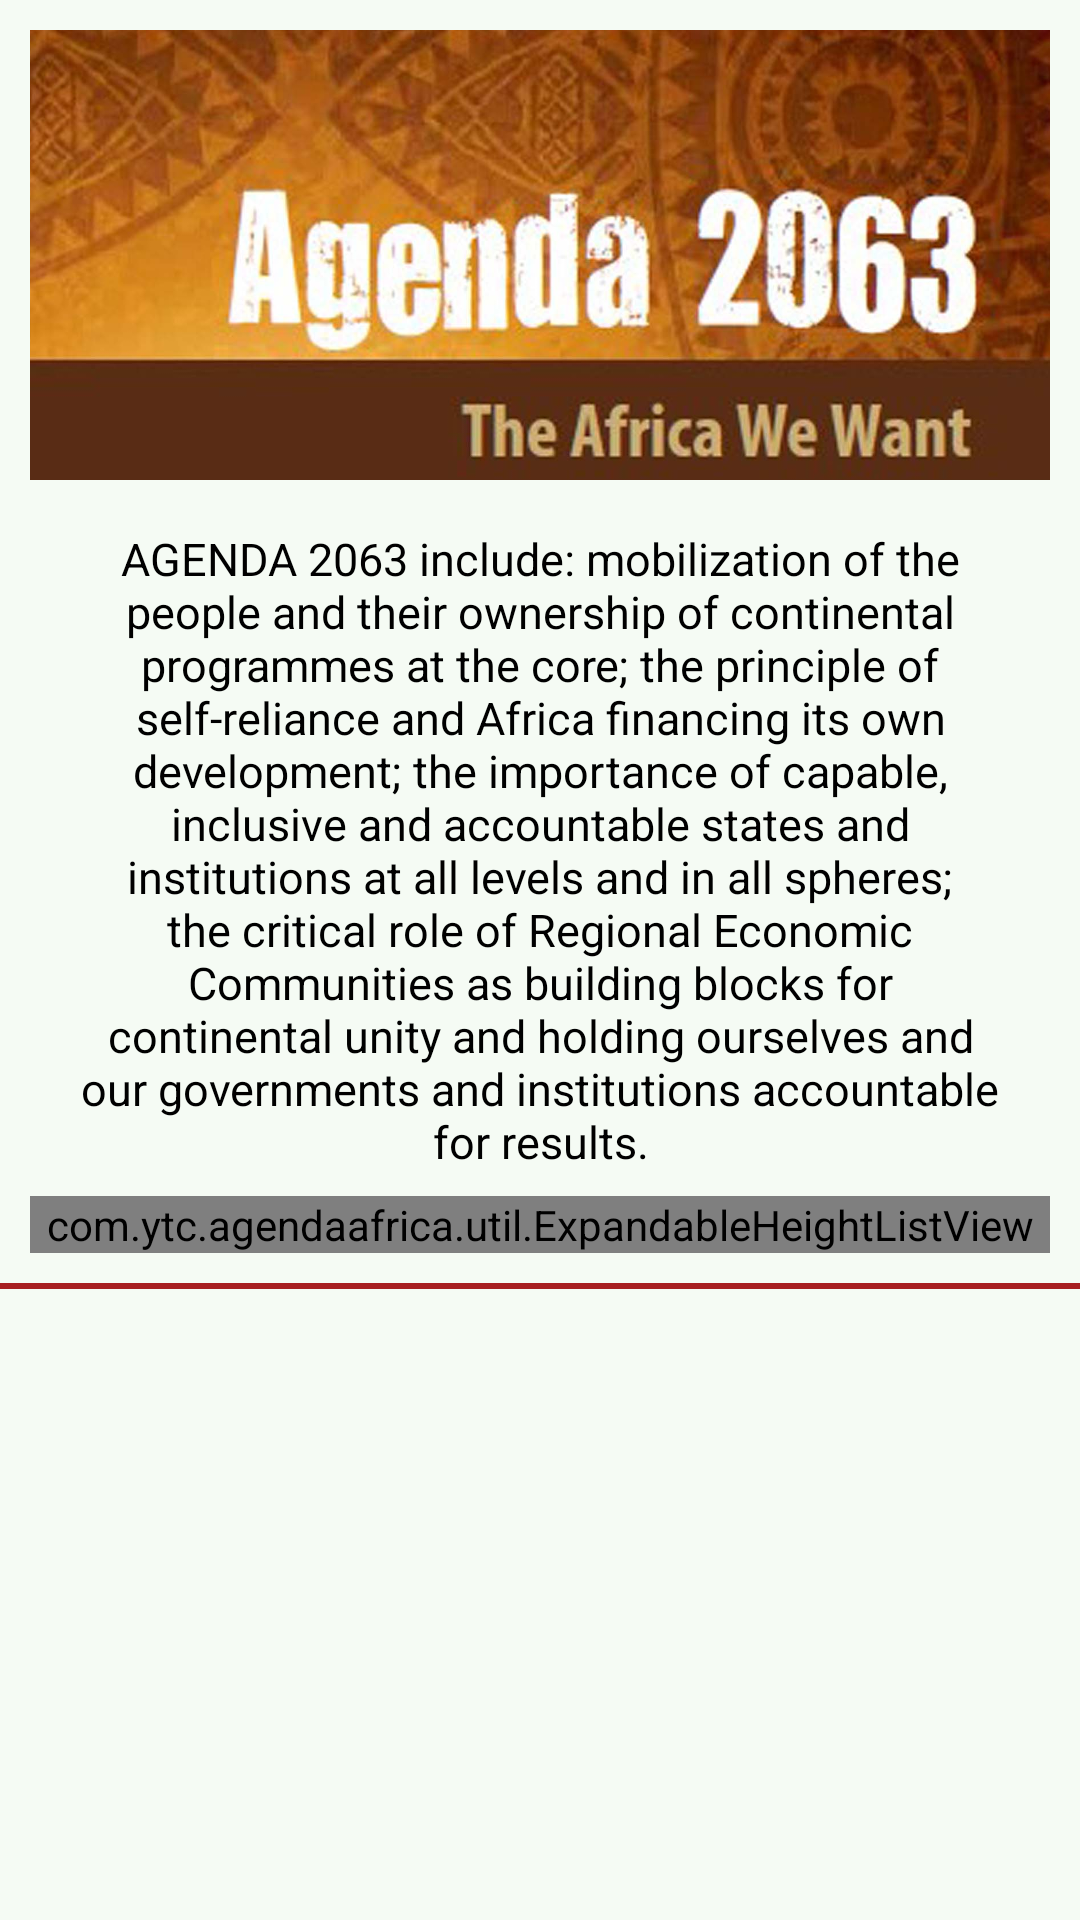

Write the Android layout XML for this screen, with the resource values it uses.
<!-- AndroidManifest.xml: application theme AppTheme -->
<!-- res/layout/fragment_prayer.xml -->
<?xml version="1.0" encoding="utf-8"?>
<RelativeLayout xmlns:android="http://schemas.android.com/apk/res/android"
    xmlns:app="http://schemas.android.com/apk/res-auto"
    xmlns:tools="http://schemas.android.com/tools"
    android:layout_width="match_parent"
    android:layout_height="match_parent"
    app:layout_behavior="@string/appbar_scrolling_view_behavior">

    <LinearLayout
        android:layout_width="match_parent"
        android:layout_height="match_parent"
        android:background="@color/white"
        android:orientation="vertical" >



        <ScrollView
            android:layout_width="match_parent"
            android:layout_height="match_parent" >

            <LinearLayout
                android:orientation="vertical"
                android:layout_width="wrap_content"
                android:layout_height="match_parent">



                <LinearLayout
                    android:layout_width="match_parent"
                    android:layout_height="match_parent"
                    android:layout_margin="5dp"
                    android:orientation="vertical"
                    android:padding="5dp" >

                    <ImageView
                        android:id="@+id/imageView"
                        android:layout_width="match_parent"
                        android:layout_height="150dp"
                        android:scaleType="centerCrop"
                        android:background="@drawable/slider1"
                        app:srcCompat="@drawable/slider1" />

                    <TextView
                        android:id="@+id/intro_content"
                        android:layout_width="match_parent"
                        android:layout_height="wrap_content"
                        android:layout_below="@+id/imageView"

                        android:layout_marginBottom="8dp"
                        android:layout_marginLeft="16dp"
                        android:layout_marginRight="16dp"
                        android:layout_marginTop="16dp"
                        android:text="@string/agenda2063"
                        android:textAlignment="center"
                        android:textAppearance="?android:attr/textAppearanceMedium"
                        android:textColor="#000"
                        android:textSize="15dp" />

                    <com.ytc.agendaafrica.util.ExpandableHeightListView
                        android:id="@+id/aspirationlist"
                        android:layout_width="match_parent"
                        android:layout_height="wrap_content"
                        android:cacheColorHint="#00000000"
                        android:fadingEdge="none"
                        android:focusable="false"
                        android:scrollbars="none"
                        >
                    </com.ytc.agendaafrica.util.ExpandableHeightListView>


                </LinearLayout>

                <View
                    android:id="@+id/View04"
                    android:layout_width="match_parent"
                    android:layout_height="2dp"
                    android:background="@color/colorPrimary" />
            </LinearLayout>
        </ScrollView>
    </LinearLayout>

</RelativeLayout>
<!-- resources referenced by this layout -->
<resources>
  <color name="colorPrimary">#a71f21</color>
  <color name="white">#f5fbf4</color>
  <!-- drawable slider1: jpg bitmap (drawable, 98017 bytes) -->
  <string name="agenda2063">AGENDA 2063 include:  mobilization  of  the  people  and  their ownership of continental programmes at the core; the principle of self-reliance and  Africa  financing  its  own  development;  the  importance  of  capable,  inclusive and accountable states and institutions at all levels and in all spheres; the critical role of Regional Economic Communities as building blocks for continental unity and holding ourselves and our governments and institutions accountable for results.</string>
  <style name="AppTheme" parent="Theme.AppCompat.Light.DarkActionBar">
          
          <item name="colorPrimary">@color/colorPrimary</item>
          <item name="colorPrimaryDark">@color/colorPrimaryDark</item>
          <item name="colorAccent">@color/colorAccent</item>
      </style>
  <color name="colorPrimaryDark">#2a1a0d</color>
  <color name="colorAccent">#fdcc4b</color>
</resources>
